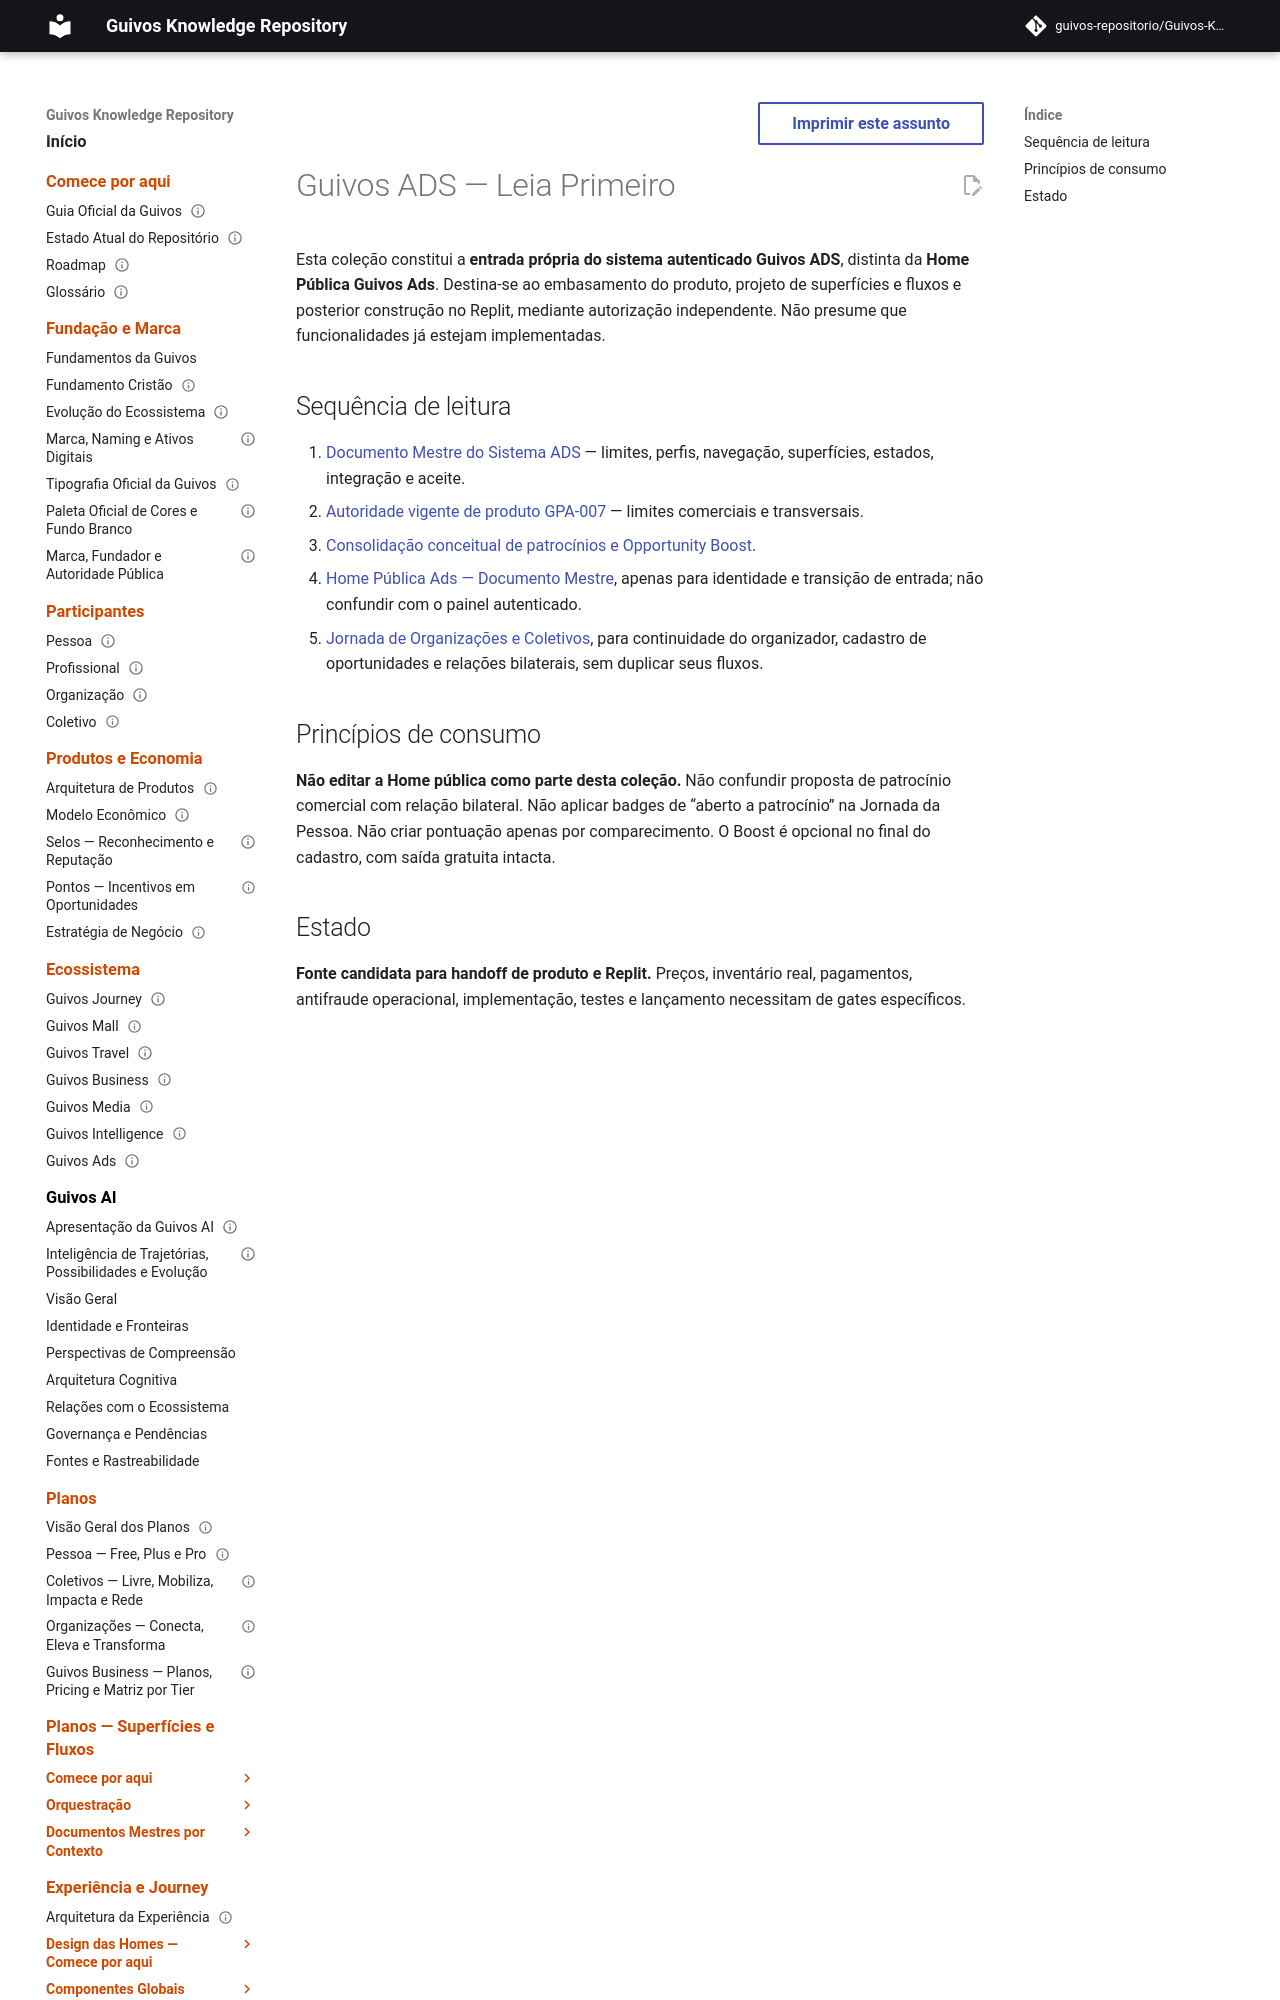

repository: guivos-repositorio/Guivos-Knowledge-Repository · page: experience-architecture/ads-system/read-first/index.html · generator: mkdocs

---
id: GKR-ADS-SYSTEM-READ-FIRST-001
title: Guivos ADS — Leia Primeiro para Desenvolvimento no Replit
status: candidate_for_review
version: 0.1.0
owner: Guivos Ads / Experience Architecture
last_updated: 2026-11-02
normative: false
---

# Guivos ADS — Leia Primeiro

Esta coleção constitui a **entrada própria do sistema autenticado Guivos ADS**, distinta da **Home Pública Guivos Ads**. Destina-se ao embasamento do produto, projeto de superfícies e fluxos e posterior construção no Replit, mediante autorização independente. Não presume que funcionalidades já estejam implementadas.
